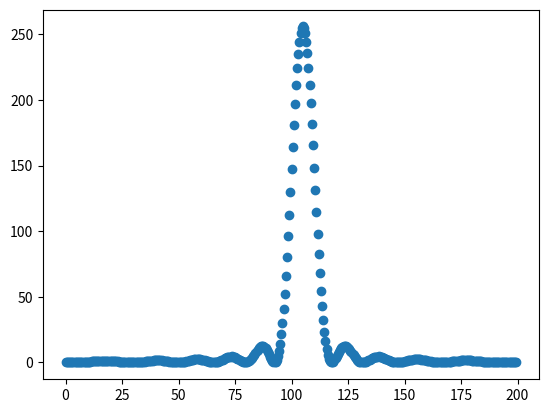

Generate this figure with matplotlib:
import matplotlib.pyplot as plt
import numpy as np
import math

road_length = 200
straight = 100
ann_num = 16
dis = 0.5

pos = 105

act = []
SNR = []

for i in range(int(road_length/dis)):

    a = abs(road_length / 2 - pos)
    # 斜边
    b = np.sqrt(np.square(a) + np.square(straight))
    if pos > road_length / 2:
        th1 = math.pi - math.acos(a / b)
    else:
        th1 = math.acos(a / b)
    print('th1',math.degrees(th1))

    channel = []
    for t in range(ann_num):
        m = complex(math.cos(math.pi * t * math.cos(th1)), -math.sin(math.pi * t * math.cos(th1)))
        channel.append(m.conjugate())
    print('channel',channel)


    act.append(dis * i)
    # 直角边
    c = abs(road_length / 2 - act[i] )
    print('c',c)
    # 斜边
    d = np.sqrt(np.square(c) + np.square(straight))
    if act[i] > road_length / 2:
        th2 = math.pi - math.acos(c / d)
    else:
        th2 = math.acos(c / d)
    print('th2', math.degrees(th2))

    # channel = []
    # for t in range(ann_num):
    #     m = complex(math.cos(math.pi * t * math.cos(th2)), -math.sin(math.pi * t * math.cos(th2)))
    #     channel.append(m.conjugate())
    # print('channel',channel)

    signal = []
    for t in range(ann_num):
        n = complex(math.cos(math.pi * t * math.cos(th2)), -math.sin(math.pi * t * math.cos(th2)))
        signal.append(n)
    print('signal',signal)

    # print('dot',np.dot(channel, signal))
    # print('norm', np.linalg.norm(np.dot(channel, signal)))
    # print('square',np.square(np.linalg.norm(np.dot(channel, signal))))

    # SNR.append(10 * math.log10(np.square(np.linalg.norm(np.dot(channel, signal)))))
    SNR.append(np.square(np.linalg.norm(np.dot(channel, signal))))

plt.scatter(act, SNR)  # 绘制散点图，透明度为0.6（这样颜色浅一点，比较好看）
plt.show()